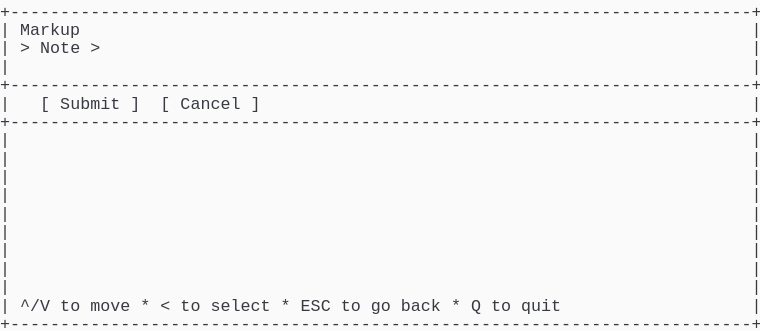
t = 0.00 s
t = 0.69 s: frame unchanged from t = 0.00 s, image omitted
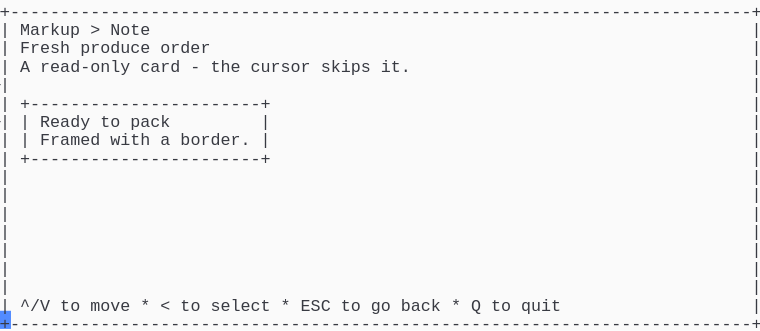
t = 1.37 s
t = 2.06 s: frame unchanged from t = 1.37 s, image omitted
t = 2.75 s: frame unchanged from t = 1.37 s, image omitted
t = 3.44 s: frame unchanged from t = 1.37 s, image omitted

The animated SVG that drew these frames (rendered in a browser with its animation timeline set to each time). Animation: 1 CSS @keyframes rule; one cycle of 4.12 s, repeats indefinitely.

<svg xmlns="http://www.w3.org/2000/svg" xmlns:xlink="http://www.w3.org/1999/xlink" width="760" height="330.66"><rect width="760" height="330.66" rx="0" ry="0" class="a"></rect><svg height="330.66" viewBox="0 0 76 33.066" width="760" xmlns="http://www.w3.org/2000/svg" xmlns:xlink="http://www.w3.org/1999/xlink"><style>.a{fill:rgb(250,250,250)}.b{font-family:Consolas,"Courier New",Courier,"Liberation Mono",monospace}.c{fill:rgb(56,58,66);white-space:pre}.d{fill:transparent}.e{fill:rgb(82,139,255)}.g{animation-duration:4.125s;animation-iteration-count:infinite;animation-name:f;animation-timing-function:steps(1,end)}@keyframes f{0%{transform:translateX(-0px)}0%{transform:translateX(-76px)}33.3%{transform:translateX(-152px)}100%{transform:translateX(-228px)}}</style><g font-family="Consolas, &quot;Courier New&quot;, Courier, &quot;Liberation Mono&quot;, monospace" font-size="1.67" class="b"><defs><symbol id="1"><text x="0" y="1.67" class="c" textLength="76.152" lengthAdjust="spacingAndGlyphs">+--------------------------------------------------------------------------+</text></symbol><symbol id="2"><text x="0" y="1.67" class="c" textLength="1.002" lengthAdjust="spacingAndGlyphs">|</text><text x="75.14999999999999" y="1.67" class="c" textLength="1.002" lengthAdjust="spacingAndGlyphs">|</text></symbol><symbol id="3"><text x="0" y="1.67" class="c" textLength="1.002" lengthAdjust="spacingAndGlyphs">|</text><text x="2.004" y="1.67" class="c" textLength="3.006" lengthAdjust="spacingAndGlyphs">^/V</text><text x="6.012" y="1.67" class="c" textLength="2.004" lengthAdjust="spacingAndGlyphs">to</text><text x="9.017999999999999" y="1.67" class="c" textLength="4.008" lengthAdjust="spacingAndGlyphs">move</text><text x="14.027999999999999" y="1.67" class="c" textLength="1.002" lengthAdjust="spacingAndGlyphs">*</text><text x="16.032" y="1.67" class="c" textLength="1.002" lengthAdjust="spacingAndGlyphs">&lt;</text><text x="18.035999999999998" y="1.67" class="c" textLength="2.004" lengthAdjust="spacingAndGlyphs">to</text><text x="21.041999999999998" y="1.67" class="c" textLength="6.012" lengthAdjust="spacingAndGlyphs">select</text><text x="28.055999999999997" y="1.67" class="c" textLength="1.002" lengthAdjust="spacingAndGlyphs">*</text><text x="30.059999999999995" y="1.67" class="c" textLength="3.006" lengthAdjust="spacingAndGlyphs">ESC</text><text x="34.068" y="1.67" class="c" textLength="2.004" lengthAdjust="spacingAndGlyphs">to</text><text x="37.074" y="1.67" class="c" textLength="2.004" lengthAdjust="spacingAndGlyphs">go</text><text x="40.08" y="1.67" class="c" textLength="4.008" lengthAdjust="spacingAndGlyphs">back</text><text x="45.089999999999996" y="1.67" class="c" textLength="1.002" lengthAdjust="spacingAndGlyphs">*</text><text x="47.093999999999994" y="1.67" class="c" textLength="1.002" lengthAdjust="spacingAndGlyphs">Q</text><text x="49.098" y="1.67" class="c" textLength="2.004" lengthAdjust="spacingAndGlyphs">to</text><text x="52.104" y="1.67" class="c" textLength="4.008" lengthAdjust="spacingAndGlyphs">quit</text><text x="75.14999999999999" y="1.67" class="c" textLength="1.002" lengthAdjust="spacingAndGlyphs">|</text></symbol><symbol id="4"><text x="0" y="1.67" class="c" textLength="1.002" lengthAdjust="spacingAndGlyphs">|</text><text x="2.004" y="1.67" class="c" textLength="6.012" lengthAdjust="spacingAndGlyphs">Markup</text><text x="9.017999999999999" y="1.67" class="c" textLength="1.002" lengthAdjust="spacingAndGlyphs">&gt;</text><text x="11.021999999999998" y="1.67" class="c" textLength="4.008" lengthAdjust="spacingAndGlyphs">Note</text><text x="75.14999999999999" y="1.67" class="c" textLength="1.002" lengthAdjust="spacingAndGlyphs">|</text></symbol><symbol id="5"><text x="0" y="1.67" class="c" textLength="1.002" lengthAdjust="spacingAndGlyphs">|</text><text x="2.004" y="1.67" class="c" textLength="5.01" lengthAdjust="spacingAndGlyphs">Fresh</text><text x="8.016" y="1.67" class="c" textLength="7.014" lengthAdjust="spacingAndGlyphs">produce</text><text x="16.032" y="1.67" class="c" textLength="5.01" lengthAdjust="spacingAndGlyphs">order</text><text x="75.14999999999999" y="1.67" class="c" textLength="1.002" lengthAdjust="spacingAndGlyphs">|</text></symbol><symbol id="6"><text x="0" y="1.67" class="c" textLength="1.002" lengthAdjust="spacingAndGlyphs">|</text><text x="2.004" y="1.67" class="c" textLength="1.002" lengthAdjust="spacingAndGlyphs">A</text><text x="4.008" y="1.67" class="c" textLength="9.018" lengthAdjust="spacingAndGlyphs">read-only</text><text x="14.027999999999999" y="1.67" class="c" textLength="4.008" lengthAdjust="spacingAndGlyphs">card</text><text x="19.037999999999997" y="1.67" class="c" textLength="1.002" lengthAdjust="spacingAndGlyphs">-</text><text x="21.041999999999998" y="1.67" class="c" textLength="3.006" lengthAdjust="spacingAndGlyphs">the</text><text x="25.05" y="1.67" class="c" textLength="6.012" lengthAdjust="spacingAndGlyphs">cursor</text><text x="32.064" y="1.67" class="c" textLength="5.01" lengthAdjust="spacingAndGlyphs">skips</text><text x="38.07599999999999" y="1.67" class="c" textLength="3.006" lengthAdjust="spacingAndGlyphs">it.</text><text x="75.14999999999999" y="1.67" class="c" textLength="1.002" lengthAdjust="spacingAndGlyphs">|</text></symbol><symbol id="7"><text x="0" y="1.67" class="c" textLength="1.002" lengthAdjust="spacingAndGlyphs">|</text><text x="2.004" y="1.67" class="c" textLength="25.05" lengthAdjust="spacingAndGlyphs">+-----------------------+</text><text x="75.14999999999999" y="1.67" class="c" textLength="1.002" lengthAdjust="spacingAndGlyphs">|</text></symbol><symbol id="8"><text x="0" y="1.67" class="c" textLength="1.002" lengthAdjust="spacingAndGlyphs">|</text><text x="2.004" y="1.67" class="c" textLength="1.002" lengthAdjust="spacingAndGlyphs">|</text><text x="4.008" y="1.67" class="c" textLength="5.01" lengthAdjust="spacingAndGlyphs">Ready</text><text x="10.02" y="1.67" class="c" textLength="2.004" lengthAdjust="spacingAndGlyphs">to</text><text x="13.026" y="1.67" class="c" textLength="4.008" lengthAdjust="spacingAndGlyphs">pack</text><text x="26.052" y="1.67" class="c" textLength="1.002" lengthAdjust="spacingAndGlyphs">|</text><text x="75.14999999999999" y="1.67" class="c" textLength="1.002" lengthAdjust="spacingAndGlyphs">|</text></symbol><symbol id="9"><text x="0" y="1.67" class="c" textLength="1.002" lengthAdjust="spacingAndGlyphs">|</text><text x="2.004" y="1.67" class="c" textLength="1.002" lengthAdjust="spacingAndGlyphs">|</text><text x="4.008" y="1.67" class="c" textLength="6.012" lengthAdjust="spacingAndGlyphs">Framed</text><text x="11.021999999999998" y="1.67" class="c" textLength="4.008" lengthAdjust="spacingAndGlyphs">with</text><text x="16.032" y="1.67" class="c" textLength="1.002" lengthAdjust="spacingAndGlyphs">a</text><text x="18.035999999999998" y="1.67" class="c" textLength="7.014" lengthAdjust="spacingAndGlyphs">border.</text><text x="26.052" y="1.67" class="c" textLength="1.002" lengthAdjust="spacingAndGlyphs">|</text><text x="75.14999999999999" y="1.67" class="c" textLength="1.002" lengthAdjust="spacingAndGlyphs">|</text></symbol><symbol id="a"><rect height="18" width="76" x="0" y="0" class="d"></rect></symbol><symbol id="b"><rect height="1.837" width="1.1022" class="e"></rect></symbol></defs><rect height="33.066" width="76" class="a"></rect><g class="g"><svg x="0" y="0" width="304"><svg x="0"><use xlink:href="#a"></use><use xlink:href="#b" x="-0.0040000000000000036" y="0"></use></svg><svg x="76"><use xlink:href="#a"></use><use xlink:href="#b" x="75.996" y="31.054000000000002"></use><use xlink:href="#1" y="0"></use><text x="0" y="3.5069999999999997" class="c" textLength="1.002" lengthAdjust="spacingAndGlyphs">|</text><text x="2.004" y="3.5069999999999997" class="c" textLength="6.012" lengthAdjust="spacingAndGlyphs">Markup</text><text x="75.14999999999999" y="3.5069999999999997" class="c" textLength="1.002" lengthAdjust="spacingAndGlyphs">|</text><text x="0" y="5.343999999999999" class="c" textLength="1.002" lengthAdjust="spacingAndGlyphs">|</text><text x="2.004" y="5.343999999999999" class="c" textLength="1.002" lengthAdjust="spacingAndGlyphs">&gt;</text><text x="4.008" y="5.343999999999999" class="c" textLength="4.008" lengthAdjust="spacingAndGlyphs">Note</text><text x="9.017999999999999" y="5.343999999999999" class="c" textLength="1.002" lengthAdjust="spacingAndGlyphs">&gt;</text><text x="75.14999999999999" y="5.343999999999999" class="c" textLength="1.002" lengthAdjust="spacingAndGlyphs">|</text><use xlink:href="#2" y="5.511"></use><use xlink:href="#1" y="7.348"></use><text x="0" y="10.855" class="c" textLength="1.002" lengthAdjust="spacingAndGlyphs">|</text><text x="4.008" y="10.855" class="c" textLength="1.002" lengthAdjust="spacingAndGlyphs">[</text><text x="6.012" y="10.855" class="c" textLength="6.012" lengthAdjust="spacingAndGlyphs">Submit</text><text x="13.026" y="10.855" class="c" textLength="1.002" lengthAdjust="spacingAndGlyphs">]</text><text x="16.032" y="10.855" class="c" textLength="1.002" lengthAdjust="spacingAndGlyphs">[</text><text x="18.035999999999998" y="10.855" class="c" textLength="6.012" lengthAdjust="spacingAndGlyphs">Cancel</text><text x="25.05" y="10.855" class="c" textLength="1.002" lengthAdjust="spacingAndGlyphs">]</text><text x="75.14999999999999" y="10.855" class="c" textLength="1.002" lengthAdjust="spacingAndGlyphs">|</text><use xlink:href="#1" y="11.022"></use><use xlink:href="#2" y="12.859"></use><use xlink:href="#2" y="14.696"></use><use xlink:href="#2" y="16.533"></use><use xlink:href="#2" y="18.37"></use><use xlink:href="#2" y="20.206999999999997"></use><use xlink:href="#2" y="22.044"></use><use xlink:href="#2" y="23.881000000000004"></use><use xlink:href="#2" y="25.718"></use><use xlink:href="#2" y="27.555"></use><use xlink:href="#3" y="29.392"></use><use xlink:href="#1" y="31.229000000000003"></use></svg><svg x="152"><use xlink:href="#a"></use><use xlink:href="#b" x="75.996" y="31.054000000000002"></use><use xlink:href="#1" y="0"></use><use xlink:href="#4" y="1.837"></use><use xlink:href="#5" y="3.674"></use><use xlink:href="#6" y="5.511"></use><use xlink:href="#2" y="7.348"></use><use xlink:href="#7" y="9.185"></use><use xlink:href="#8" y="11.022"></use><use xlink:href="#9" y="12.859"></use><use xlink:href="#7" y="14.696"></use><use xlink:href="#2" y="16.533"></use><use xlink:href="#2" y="18.37"></use><use xlink:href="#2" y="20.206999999999997"></use><use xlink:href="#2" y="22.044"></use><use xlink:href="#2" y="23.881000000000004"></use><use xlink:href="#2" y="25.718"></use><use xlink:href="#2" y="27.555"></use><use xlink:href="#3" y="29.392"></use><use xlink:href="#1" y="31.229000000000003"></use></svg><svg x="228"><use xlink:href="#a"></use><use xlink:href="#b" x="0.996" y="31.054000000000002"></use><use xlink:href="#4" y="0"></use><use xlink:href="#5" y="1.837"></use><use xlink:href="#6" y="3.674"></use><use xlink:href="#2" y="5.511"></use><use xlink:href="#7" y="7.348"></use><use xlink:href="#8" y="9.185"></use><use xlink:href="#9" y="11.022"></use><use xlink:href="#7" y="12.859"></use><use xlink:href="#2" y="14.696"></use><use xlink:href="#2" y="16.533"></use><use xlink:href="#2" y="18.37"></use><use xlink:href="#2" y="20.206999999999997"></use><use xlink:href="#2" y="22.044"></use><use xlink:href="#2" y="23.881000000000004"></use><use xlink:href="#2" y="25.718"></use><use xlink:href="#3" y="27.555"></use><use xlink:href="#1" y="29.392"></use></svg></svg></g></g></svg></svg>
